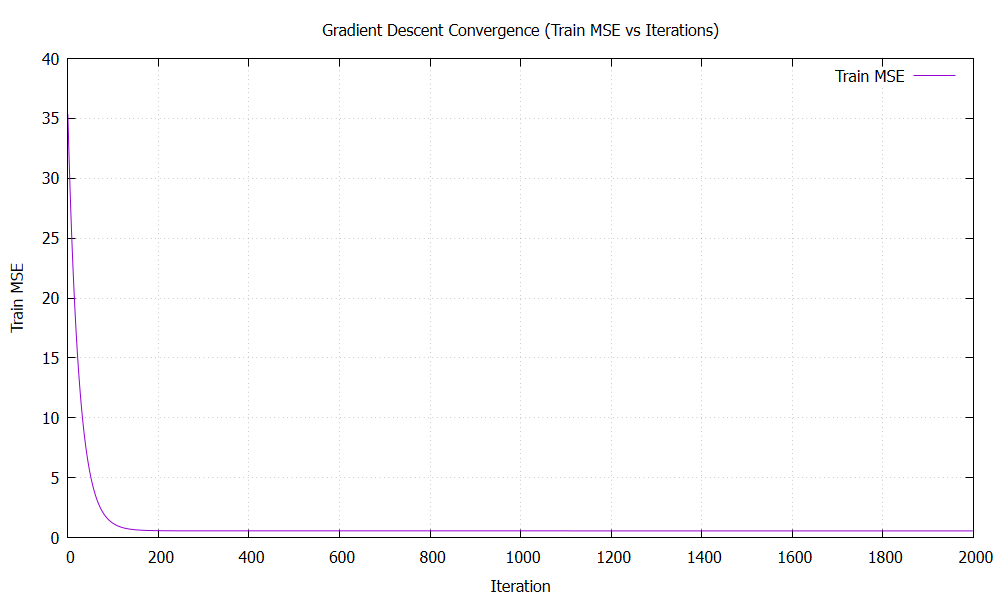

The data file committed next to this chart (first rows):
iter, train_mse
0, 35.35
1, 33.96
2, 32.64
3, 31.36
4, 30.14
5, 28.97
6, 27.84
7, 26.76
8, 25.72
9, 24.72
10, 23.77
11, 22.85
12, 21.97
13, 21.12
14, 20.31
15, 19.52
16, 18.77
17, 18.05
18, 17.36
19, 16.7
20, 16.06
21, 15.45
22, 14.86
23, 14.29
24, 13.75
25, 13.23
26, 12.73
27, 12.25
28, 11.79
29, 11.34
30, 10.92
31, 10.51
32, 10.12
33, 9.739
34, 9.376
35, 9.028
36, 8.694
37, 8.373
38, 8.065
39, 7.769
40, 7.485
41, 7.212
42, 6.95
43, 6.698
44, 6.456
45, 6.224
46, 6.001
47, 5.787
48, 5.581
49, 5.383
50, 5.193
51, 5.011
52, 4.836
53, 4.668
54, 4.506
55, 4.351
56, 4.202
57, 4.059
58, 3.921
59, 3.789
... 1,940 more rows
